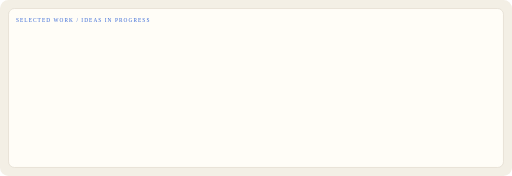
t = 0.00 s
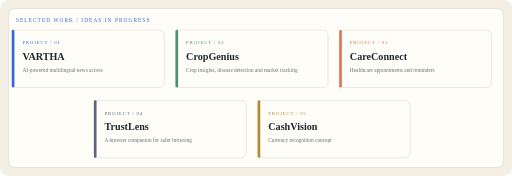
t = 1.18 s
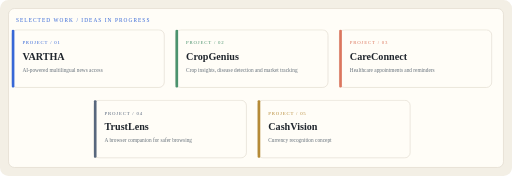
t = 1.80 s
t = 3.05 s: frame unchanged from t = 1.80 s, image omitted
t = 3.60 s: frame unchanged from t = 1.80 s, image omitted
t = 4.60 s: frame unchanged from t = 1.80 s, image omitted

The animated SVG that drew these frames (rendered in a browser with its animation timeline set to each time). Animation: 3 CSS @keyframes rules; one cycle of 5.55 s, repeats indefinitely.

<svg xmlns="http://www.w3.org/2000/svg" width="960" height="330" viewBox="0 0 960 330" role="img" aria-labelledby="title desc">
      <title id="title">Selected projects</title><desc id="desc">Five project highlights: VARTHA, CropGenius, CareConnect, TrustLens and CashVision.</desc><style>
      .reveal{opacity:0;animation:rise .8s cubic-bezier(.2,.7,.2,1) forwards}
      .d1{animation-delay:.15s}.d2{animation-delay:.35s}.d3{animation-delay:.55s}
      .pulse{transform-box:fill-box;transform-origin:center;animation:pulse 2.8s ease-in-out infinite}
      .shine{animation:shine 5s ease-in-out infinite}
      @keyframes rise{from{opacity:0;transform:translateY(13px)}to{opacity:1;transform:translateY(0)}}
      @keyframes pulse{0%,100%{opacity:.55;transform:scale(.92)}50%{opacity:1;transform:scale(1.08)}}
      @keyframes shine{0%,72%,100%{transform:translateX(-360px);opacity:0}78%{opacity:.55}90%{transform:translateX(780px);opacity:0}}
      @media(prefers-reduced-motion:reduce){.reveal,.pulse,.shine{animation:none!important;opacity:1!important;transform:none!important}}
    </style>
      <rect width="960" height="330" rx="16" fill="#f3efe5"/><rect x="16" y="16" width="928" height="298" rx="11" fill="#fffdf7" stroke="#d9d2c5"/>
      <text x="30" y="42" fill="#3768d7" font-size="10" letter-spacing="2">SELECTED WORK / IDEAS IN PROGRESS</text>
      <g class="reveal d1">
          <rect x="22" y="56" width="286" height="108" rx="10" fill="#fffdf7" stroke="#d9d2c5"/>
          <rect x="22" y="56" width="5" height="108" rx="2" fill="#3768d7"/>
          <text x="42" y="83" fill="#3768d7" font-size="9" letter-spacing="1.5">PROJECT / 01</text>
          <text x="42" y="112" fill="#20262d" font-size="19" font-weight="700">VARTHA</text>
          <text x="42" y="135" fill="#66717b" font-size="10">AI-powered multilingual news access</text>
        </g><g class="reveal d2">
          <rect x="329" y="56" width="286" height="108" rx="10" fill="#fffdf7" stroke="#d9d2c5"/>
          <rect x="329" y="56" width="5" height="108" rx="2" fill="#4b936e"/>
          <text x="349" y="83" fill="#4b936e" font-size="9" letter-spacing="1.5">PROJECT / 02</text>
          <text x="349" y="112" fill="#20262d" font-size="19" font-weight="700">CropGenius</text>
          <text x="349" y="135" fill="#66717b" font-size="10">Crop insights, disease detection and market tracking</text>
        </g><g class="reveal d3">
          <rect x="636" y="56" width="286" height="108" rx="10" fill="#fffdf7" stroke="#d9d2c5"/>
          <rect x="636" y="56" width="5" height="108" rx="2" fill="#db765e"/>
          <text x="656" y="83" fill="#db765e" font-size="9" letter-spacing="1.5">PROJECT / 03</text>
          <text x="656" y="112" fill="#20262d" font-size="19" font-weight="700">CareConnect</text>
          <text x="656" y="135" fill="#66717b" font-size="10">Healthcare appointments and reminders</text>
        </g><g class="reveal d1">
          <rect x="176" y="188" width="286" height="108" rx="10" fill="#fffdf7" stroke="#d9d2c5"/>
          <rect x="176" y="188" width="5" height="108" rx="2" fill="#58677d"/>
          <text x="196" y="215" fill="#58677d" font-size="9" letter-spacing="1.5">PROJECT / 04</text>
          <text x="196" y="244" fill="#20262d" font-size="19" font-weight="700">TrustLens</text>
          <text x="196" y="267" fill="#66717b" font-size="10">A browser companion for safer browsing</text>
        </g><g class="reveal d2">
          <rect x="483" y="188" width="286" height="108" rx="10" fill="#fffdf7" stroke="#d9d2c5"/>
          <rect x="483" y="188" width="5" height="108" rx="2" fill="#b58a36"/>
          <text x="503" y="215" fill="#b58a36" font-size="9" letter-spacing="1.5">PROJECT / 05</text>
          <text x="503" y="244" fill="#20262d" font-size="19" font-weight="700">CashVision</text>
          <text x="503" y="267" fill="#66717b" font-size="10">Currency recognition concept</text>
        </g>
    </svg>
